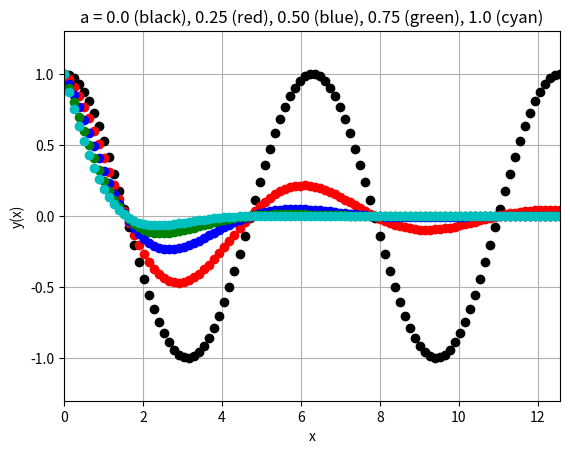

Python code for this plot: (Note: this script raises an exception after producing the figure.)


from numpy import *
import matplotlib.pyplot as p
import scipy.integrate as si

# functions to plot
x = linspace(0.0, (4 * pi), 100) # generates 100 points to plot between x axis boundaries
a = linspace(0.0, 1, 5) # generates array [0.0, 0.25, 0.5, 0.75, 1.0]
y0 = (e ** (-a[0] * x)) * (cos(x)) # a = 0.0
y1 = (e ** (-a[1] * x)) * (cos(x)) # a = 0.25
y2 = (e ** (-a[2] * x)) * (cos(x)) # a = 0.5
y3 = (e ** (-a[3] * x)) * (cos(x)) # a = 0.75
y4 = (e ** (-a[4] * x)) * (cos(x)) # a = 1.0

# plot functions
p.plot (x, y0, 'ko') # black circles
p.plot (x, y1, 'ro') # green circles
p.plot (x, y2, 'bo') # blue circles
p.plot (x, y3, 'go') # green circles
p.plot (x, y4, 'co') # cyan circles

# label axis
p.xlabel('x')
p.ylabel('y(x)')

# graph title
p.title('a = 0.0 (black), 0.25 (red), 0.50 (blue), 0.75 (green), 1.0 (cyan)')

# set axis range
p.axis ([0.0, 4 * pi, -1.3, 1.3])

# turn grid on
p.grid (True)
p.show()

# integration approximation
def integrate_(x,y):
    N = len(x) # accumaltion stops at final term
    acc = 0 # intialise the accumulation value
    # i - 1 can't be less than 0, no term in array is the '-1' th term
    for i in range(1, N): 
        acc += y[i] * (x[i] - x[i - 1]) 
    return acc

# analytical integration method
def analytic(xmin, xmax, a):
    result = ((e ** -(a * xmax)) / (1 + (a ** 2))) * (sin(xmax) - (a * cos(xmax))) - ((e ** -(a * xmin)) / (1 + (a ** 2))) * (sin(xmin) - (a * cos(xmin)))
    return result

print("a - value: 0.0")
print("My integral: ", integrate_(x, y0))
print("SciPy's: ", si.simps(y0, x))
print("Analytic: ", analytic(0, 4 * pi, 0.0), "\n")

print("a - value: 0.25")
print("My integral: ", integrate_(x, y1))
print("SciPy's: ", si.simps(y1, x))
print("Analytic: ", analytic(0, 4 * pi, 0.25), "\n")

print("a - value: 0.5")
print("My integral: ", integrate_(x, y2))
print("SciPy's: ", si.simps(y2, x))
print("Analytic: ", analytic(0, 4 * pi, 0.5), "\n")

print("a - value: 0.75")
print("My integral: ", integrate_(x, y3))
print("SciPy's: ", si.simps(y3, x))
print("Analytic: ", analytic(0, 4 * pi, 0.75), "\n")

print("a - value: 1.0")
print("My integral: ", integrate_(x, y4))
print("SciPy's: ", si.simps(y4, x))
print("Analytic: ", analytic(0, 4 * pi, 1.0), "\n")











